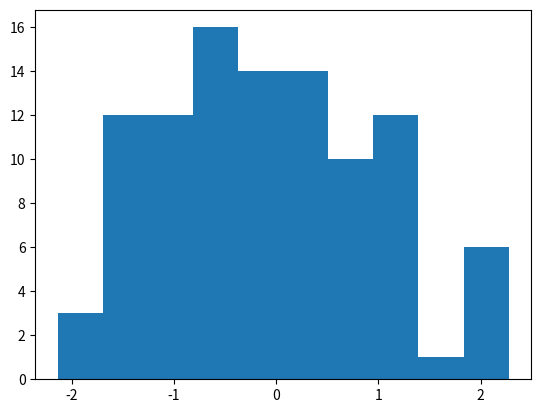

Source code (Python):
"""
Created on Sun Sep 28
For Mango Solutions Python test
[redacted]

The solution presented here relies on the random sampling function which is part of python.numpy.
A numerical solution can be coded which relies on mapping the inverse cumulative distribution function (cdf) of the chosen distibution onto a uniform sample.
For common pdf, it can be found in python.stats. For unususal cdfs, the inverted function can be found with the pynverse package (provided it is invertible).

"""
#%%

import numpy as np
import matplotlib.pyplot as plt

class Bound_exception(Exception):
    pass

class Distribution:

    def Normal(mean, standard_deviation, size):
        return np.random.normal(mean, standard_deviation, size)
        
    def Poisson(lamb, size): #with lamb the average rate of success
        return np.random.poisson(lamb, size)
    
    def Binomial(n, p, size): #with n the number of trials and p the probability of success (with p between 0 and 1)
        if p<0 or p>1:
            raise Bound_exception("p needs to be between 0 and 1.") #raise an error if p is out of bound
        else:
            return np.random.binomial(n, p, size)

    def Summarize(self):
        print("Minimum:", np.min(self))
        print("Maximum:", np.max(self))
        print("Mean:", np.mean(self))
        print("Standard deviation:", np.std(self))
        
    def Plot(self):
        plt.hist(self)


#%%
        
"""

To test the results of the method, you can plot the sample distribution as follow:

"""        

sample = Distribution.Normal(0, 1, 100)

Distribution.Summarize(sample)

Distribution.Plot(sample)

